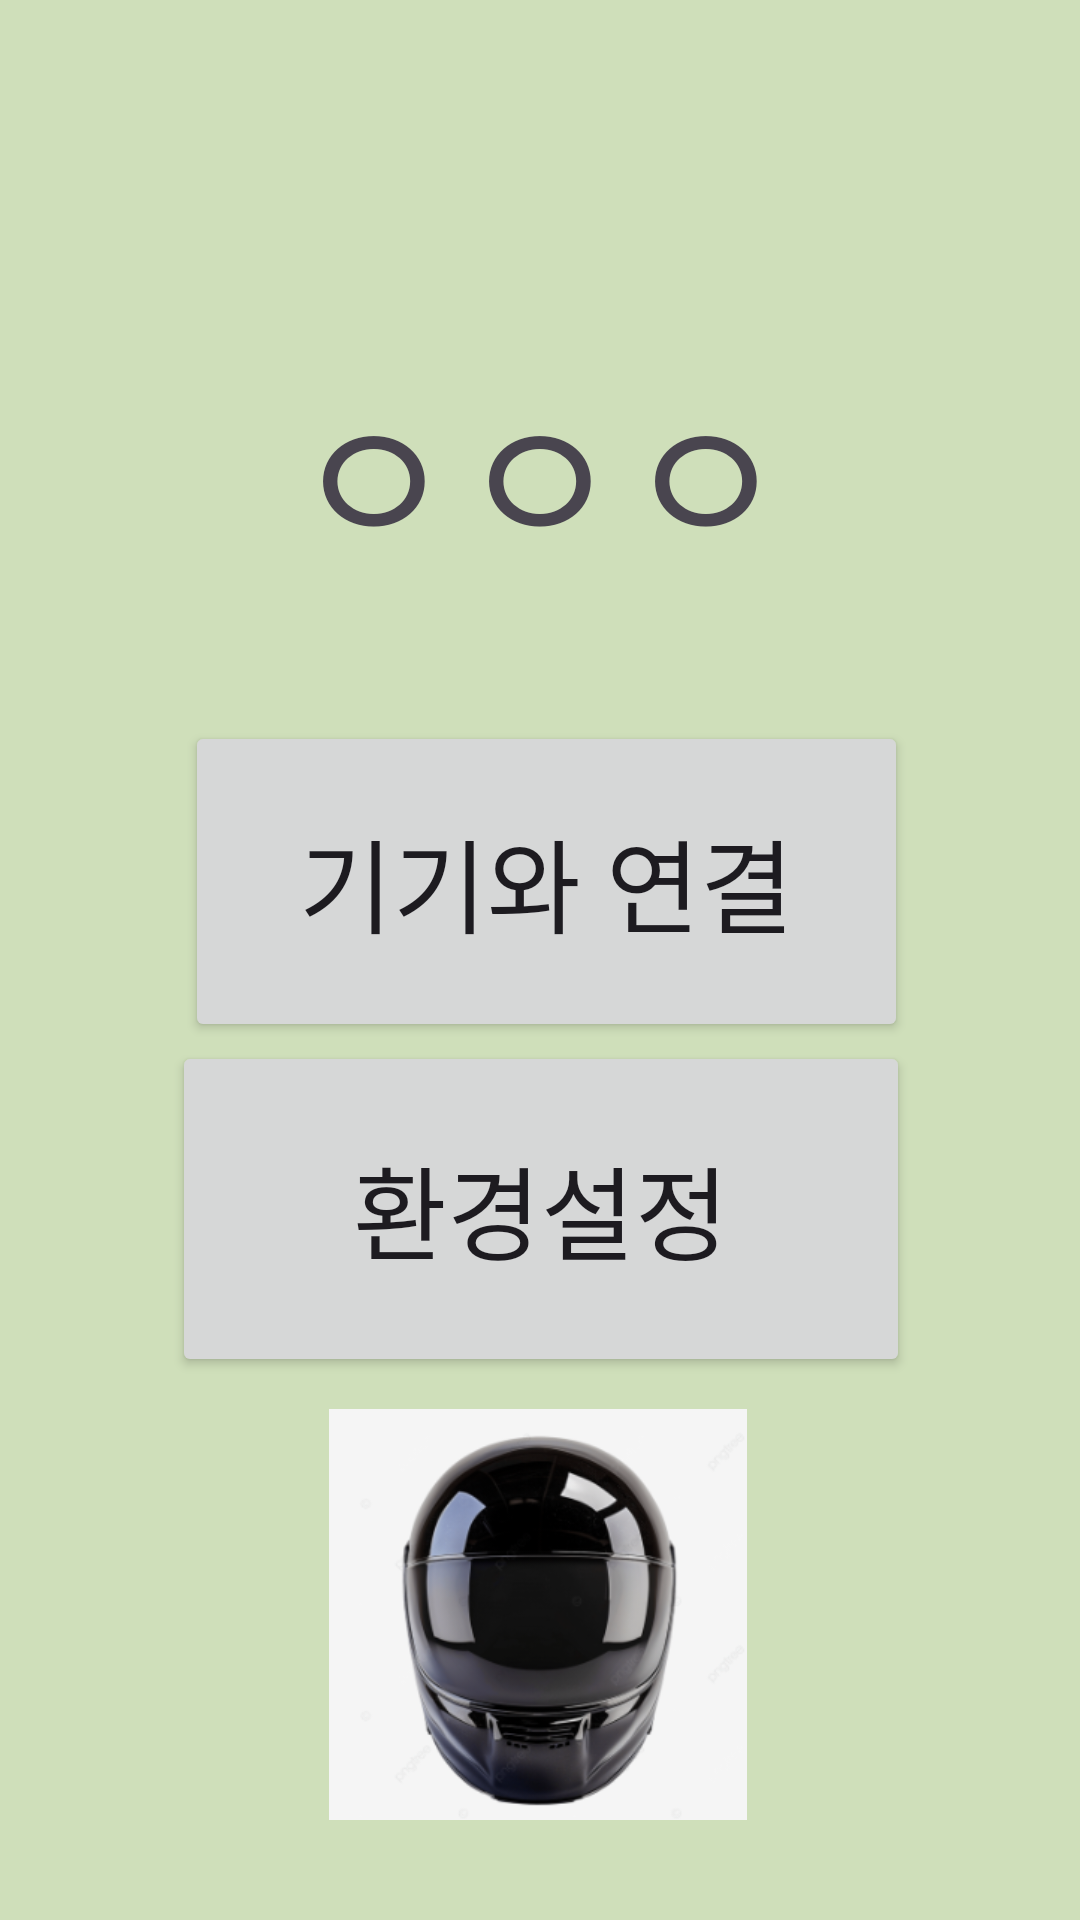

Layout XML and referenced resources for this Android screen:
<!-- AndroidManifest.xml: application theme Theme.LEG_ver1 -->
<!-- res/layout/activity_main.xml -->
<?xml version="1.0" encoding="utf-8"?>
<androidx.constraintlayout.widget.ConstraintLayout xmlns:android="http://schemas.android.com/apk/res/android"
    xmlns:app="http://schemas.android.com/apk/res-auto"
    xmlns:tools="http://schemas.android.com/tools"
    android:id="@+id/main"
    android:layout_width="match_parent"
    android:layout_height="match_parent"
    android:background="#95AFD08A"
    tools:context=".MainActivity">

    <TextView
        android:id="@+id/tv_title"
        android:layout_width="wrap_content"
        android:layout_height="wrap_content"
        android:text="ㅇㅇㅇ"
        android:textSize="60sp"
        app:layout_constraintBottom_toBottomOf="parent"
        app:layout_constraintEnd_toEndOf="parent"
        app:layout_constraintStart_toStartOf="parent"
        app:layout_constraintTop_toTopOf="parent"
        app:layout_constraintVertical_bias="0.205" />

    <Button
        android:id="@+id/bt_conn"
        android:layout_width="241dp"
        android:layout_height="107dp"
        android:text="기기와 연결"
        android:textSize="34sp"
        app:layout_constraintBottom_toBottomOf="parent"
        app:layout_constraintEnd_toEndOf="parent"
        app:layout_constraintHorizontal_bias="0.517"
        app:layout_constraintStart_toStartOf="parent"
        app:layout_constraintTop_toTopOf="parent"
        app:layout_constraintVertical_bias="0.451" />

    <Button
        android:id="@+id/bt_sett"
        android:layout_width="246dp"
        android:layout_height="112dp"
        android:text="환경설정"
        android:textSize="34sp"
        app:layout_constraintBottom_toBottomOf="parent"
        app:layout_constraintEnd_toEndOf="parent"
        app:layout_constraintHorizontal_bias="0.503"
        app:layout_constraintStart_toStartOf="parent"
        app:layout_constraintTop_toTopOf="parent"
        app:layout_constraintVertical_bias="0.657" />

    <ImageView
        android:id="@+id/hm_pic1"
        android:layout_width="176dp"
        android:layout_height="137dp"
        app:layout_constraintBottom_toBottomOf="parent"
        app:layout_constraintEnd_toEndOf="parent"
        app:layout_constraintHorizontal_bias="0.497"
        app:layout_constraintStart_toStartOf="parent"
        app:layout_constraintTop_toTopOf="parent"
        app:layout_constraintVertical_bias="0.934"
        app:srcCompat="@drawable/helmet" />

</androidx.constraintlayout.widget.ConstraintLayout>
<!-- resources referenced by this layout -->
<resources>
  <!-- drawable helmet: png bitmap (drawable, 64070 bytes) -->
  <style name="Theme.LEG_ver1" parent="Base.Theme.LEG_ver1" />
  <style name="Base.Theme.LEG_ver1" parent="Theme.Material3.DayNight.NoActionBar">
          
          
      </style>
</resources>
